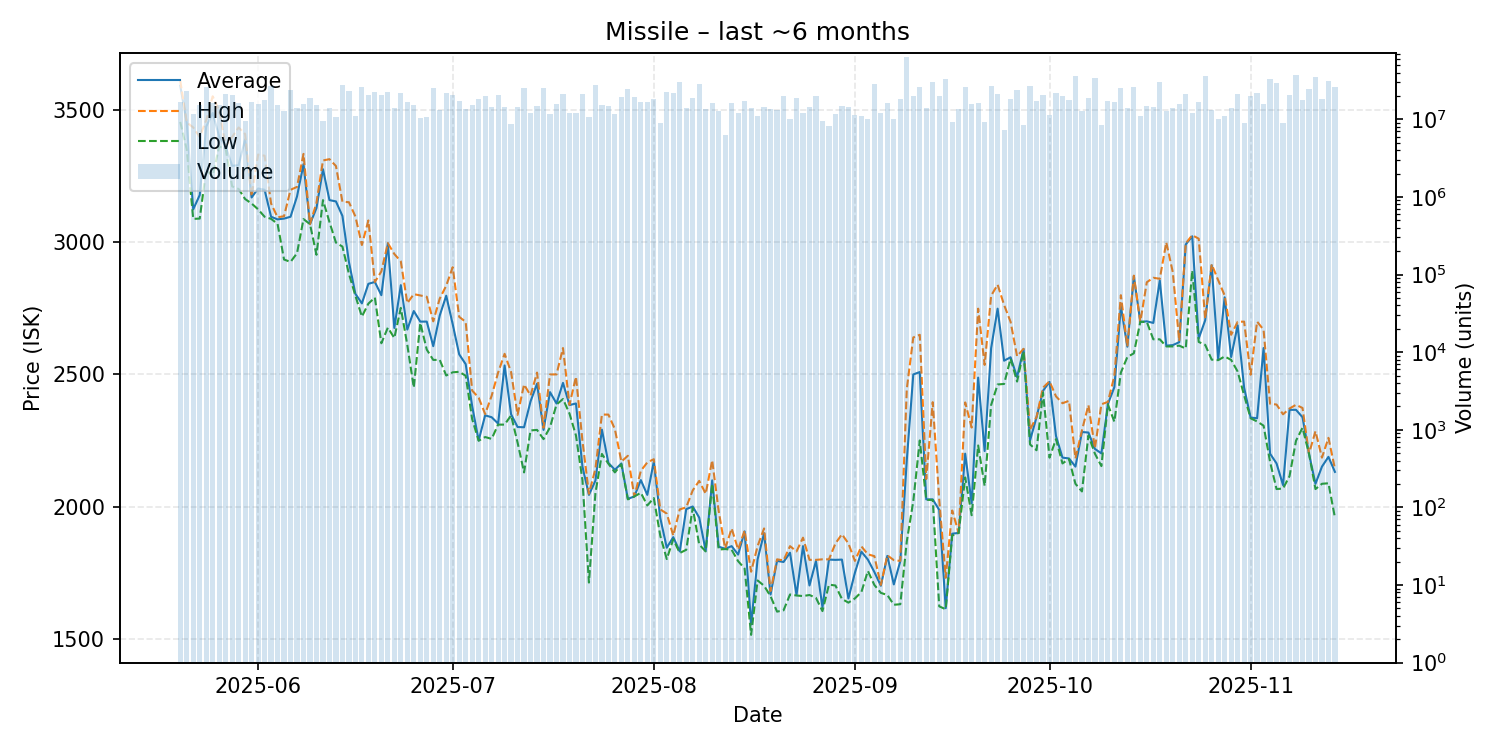

The file beside this chart, header and first rows:
date, average, highest, lowest, order_count, volume
2025-05-20, 3593, 3612, 3456, 92, 16743271
2025-05-21, 3452, 3454, 3352, 103, 22967882
2025-05-22, 3125, 3435, 3089, 84, 11620473
2025-05-23, 3179, 3399, 3090, 141, 15082800
2025-05-24, 3438, 3463, 3274, 129, 26078922
2025-05-25, 3490, 3553, 3251, 99, 16045235
2025-05-26, 3400, 3500, 3363, 92, 15076165
2025-05-27, 3363, 3363, 3353, 80, 21202541
2025-05-28, 3290, 3399, 3212, 96, 20274075
2025-05-29, 3292, 3435, 3202, 86, 16038823
2025-05-30, 3390, 3410, 3164, 67, 9452237
2025-05-31, 3170, 3175, 3147, 95, 16799059
2025-06-01, 3204, 3332, 3125, 89, 15960700
2025-06-02, 3199, 3328, 3097, 85, 17523022
2025-06-03, 3097, 3147, 3089, 97, 27071508
2025-06-04, 3087, 3095, 3070, 77, 15124128
2025-06-05, 3090, 3099, 2935, 73, 12765221
2025-06-06, 3097, 3199, 2926, 122, 23584192
2025-06-07, 3174, 3210, 2959, 78, 13942255
2025-06-08, 3296, 3335, 3088, 76, 15587885
2025-06-09, 3069, 3069, 3069, 84, 18703137
2025-06-10, 3130, 3150, 2953, 92, 15083114
2025-06-11, 3277, 3310, 3160, 65, 9536071
2025-06-12, 3160, 3315, 3077, 91, 13954505
2025-06-13, 3155, 3289, 2999, 43, 10695938
2025-06-14, 3100, 3154, 2984, 107, 28025302
2025-06-15, 2926, 3152, 2881, 121, 23273783
2025-06-16, 2805, 3098, 2798, 73, 11008237
2025-06-17, 2769, 2990, 2719, 85, 25982911
2025-06-18, 2843, 3083, 2768, 123, 20684739
2025-06-19, 2850, 2850, 2791, 119, 22351817
2025-06-20, 2800, 2890, 2618, 96, 20483061
2025-06-21, 2996, 2997, 2677, 79, 22269940
2025-06-22, 2676, 2956, 2638, 76, 13797106
2025-06-23, 2838, 2928, 2752, 77, 22140364
2025-06-24, 2670, 2770, 2612, 88, 16958229
2025-06-25, 2740, 2804, 2450, 79, 15203201
2025-06-26, 2700, 2799, 2695, 67, 10261935
2025-06-27, 2700, 2794, 2594, 68, 10834201
2025-06-28, 2607, 2701, 2555, 106, 25554625
2025-06-29, 2723, 2787, 2555, 100, 13292700
2025-06-30, 2798, 2836, 2496, 103, 22033220
2025-07-01, 2690, 2906, 2508, 81, 20745680
2025-07-02, 2576, 2718, 2510, 85, 17063131
2025-07-03, 2539, 2699, 2495, 80, 13428893
2025-07-04, 2380, 2439, 2331, 101, 15447655
2025-07-05, 2250, 2412, 2249, 74, 18233190
2025-07-06, 2345, 2350, 2263, 78, 19906284
2025-07-07, 2338, 2419, 2256, 98, 14554218
2025-07-08, 2314, 2507, 2310, 74, 20476015
2025-07-09, 2534, 2578, 2310, 72, 14554954
2025-07-10, 2349, 2509, 2345, 49, 8822608
2025-07-11, 2301, 2347, 2242, 75, 14562341
2025-07-12, 2300, 2462, 2129, 107, 25594162
2025-07-13, 2398, 2420, 2288, 53, 11905259
2025-07-14, 2465, 2507, 2290, 86, 14665442
2025-07-15, 2290, 2298, 2255, 86, 25684327
2025-07-16, 2433, 2500, 2300, 78, 11630406
2025-07-17, 2390, 2500, 2386, 77, 15604423
2025-07-18, 2468, 2600, 2407, 88, 21308022
... 119 more rows
